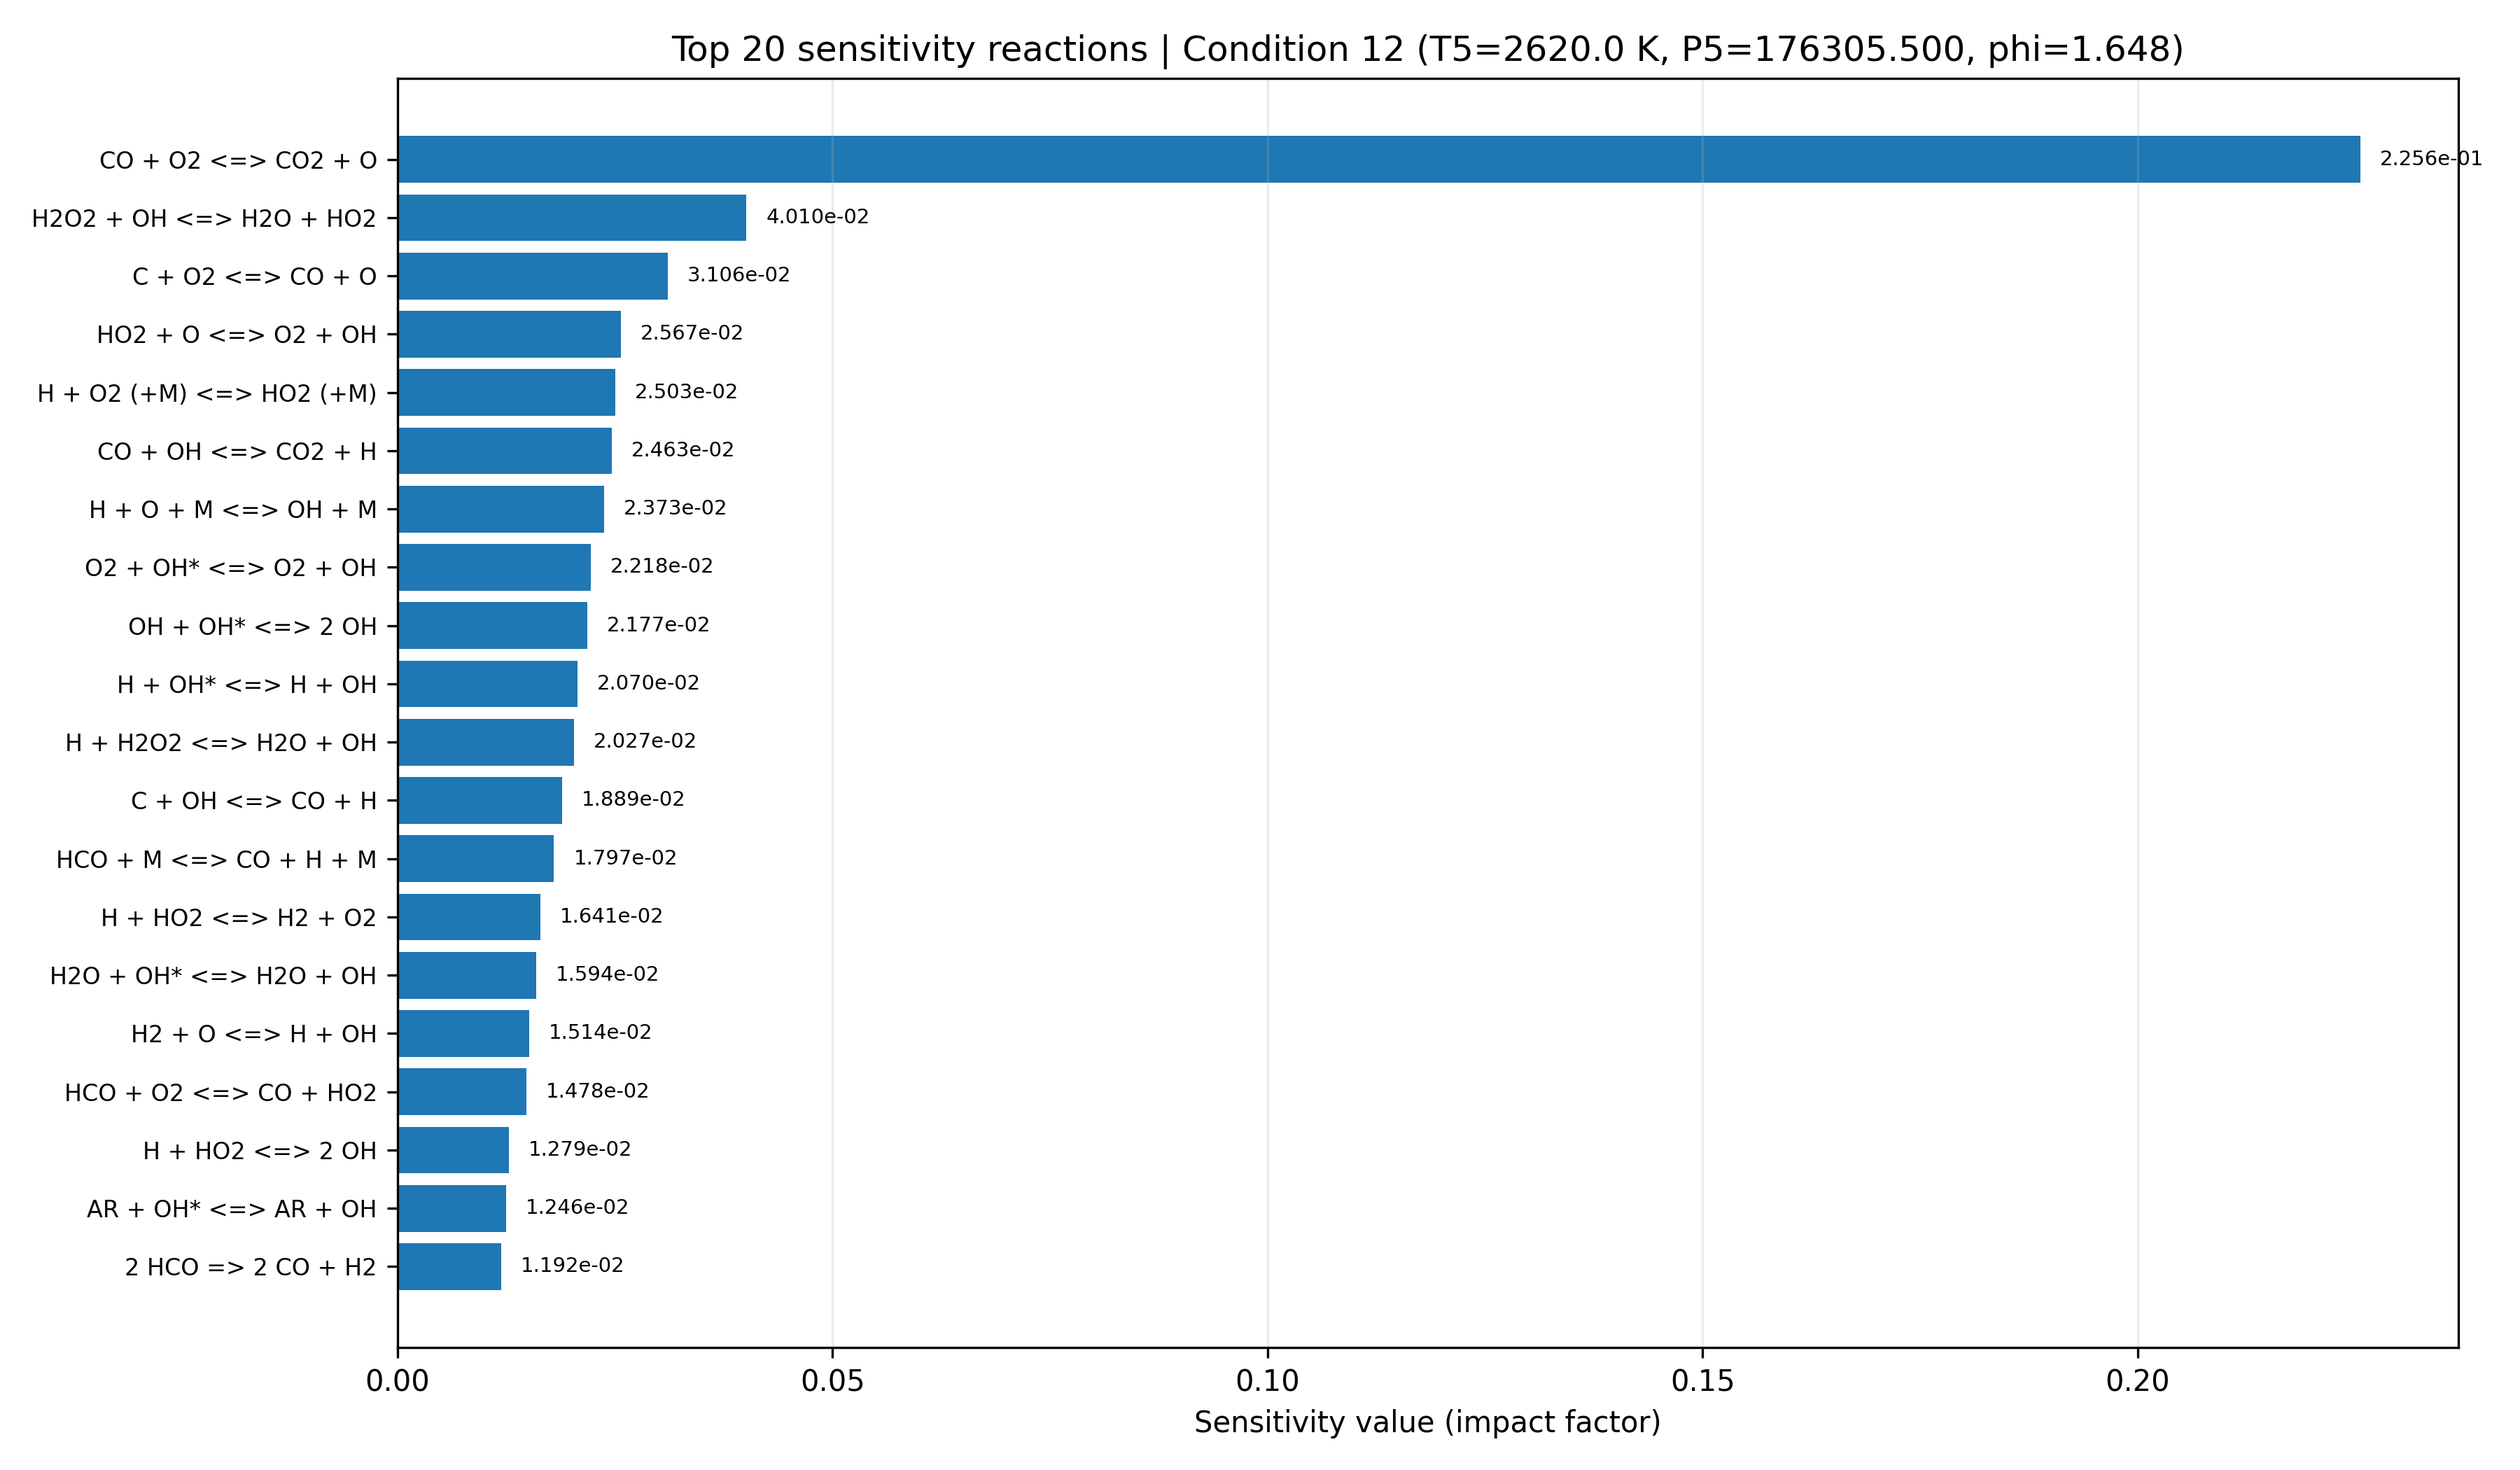

Values plotted in this chart, from the file beside it:
equation, if, low_impact, rank
CO + O2 <=> CO2 + O, 0.2256, False, 1
H2O2 + OH <=> H2O + HO2, 0.0401, False, 2
C + O2 <=> CO + O, 0.03106, False, 3
HO2 + O <=> O2 + OH, 0.02567, False, 4
H + O2 (+M) <=> HO2 (+M), 0.02503, False, 5
CO + OH <=> CO2 + H, 0.02463, False, 6
H + O + M <=> OH + M, 0.02373, False, 7
O2 + OH* <=> O2 + OH, 0.02218, True, 8
OH + OH* <=> 2 OH, 0.02177, True, 9
H + OH* <=> H + OH, 0.0207, True, 10
H + H2O2 <=> H2O + OH, 0.02027, True, 11
C + OH <=> CO + H, 0.01889, True, 12
HCO + M <=> CO + H + M, 0.01797, True, 13
H + HO2 <=> H2 + O2, 0.01641, True, 14
H2O + OH* <=> H2O + OH, 0.01594, True, 15
H2 + O <=> H + OH, 0.01514, True, 16
HCO + O2 <=> CO + HO2, 0.01478, True, 17
H + HO2 <=> 2 OH, 0.01279, True, 18
AR + OH* <=> AR + OH, 0.01246, True, 19
2 HCO => 2 CO + H2, 0.01192, True, 20
HCO + O <=> CO2 + H, 0.01078, True, 21
CO + HO2 <=> CO2 + OH, 0.01046, True, 22
H2 + OH <=> H + H2O, 0.01002, True, 23
2 HO2 <=> H2O2 + O2, 0.009871, True, 24
H + O2 <=> O + OH, 0.008288, True, 25
H2O2 (+M) <=> 2 OH (+M), 0.007433, True, 26
H2O2 + O <=> HO2 + OH, 0.006532, True, 27
HCO + OH <=> CO + H2O, 0.006292, True, 28
N2 + OH* <=> N2 + OH, 0.00607, True, 29
H2 + OH* <=> H2 + OH, 0.005632, True, 30
2 OH <=> H2O + O, 0.004906, True, 31
HCO + HO2 => CO2 + H + OH, 0.003949, True, 32
H + OH (+M) <=> H2O (+M), 0.003661, True, 33
H + HCO <=> CO + H2, 0.003389, True, 34
2 O + M <=> O2 + M, 0.003378, True, 35
H + H2O2 <=> H2 + HO2, 0.003252, True, 36
HO2 + OH <=> H2O + O2, 0.00289, True, 37
2 H + M <=> H2 + M, 0.00179, True, 38
HCO + O <=> CO + OH, 0.00108, True, 39
OH* <=> OH, 0.0003085, True, 40
CO + O (+M) <=> CO2 (+M), 7.114961883945932e-05, True, 41
